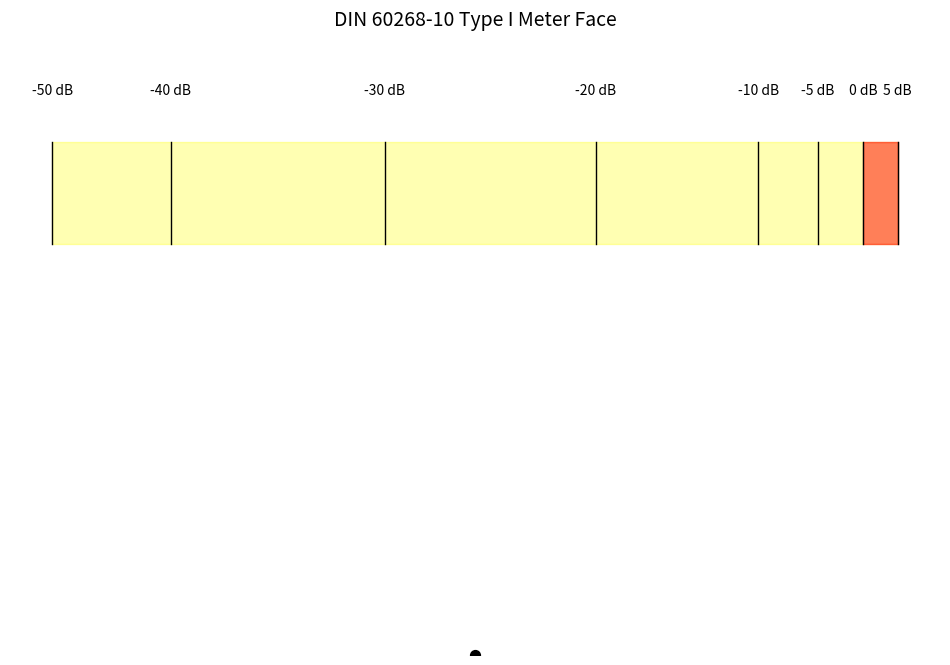

The matplotlib source for this figure:
import numpy as np
import matplotlib.pyplot as plt

# Parameters for the DIN meter scale
k = 2.5  # Compression parameter
p = 1.7  # Power factor
A = 100  # Angular span in degrees

# Scale values in dB
db_values = np.array([-50, -40, -30, -20, -10, -5, 0, 5])

# Function to calculate angular positions based on dB values
def db_to_angle(db, _k=k, _p=p, _A=A):
    normalized = (db - db_values.min()) / (db_values.max() - db_values.min())  # Normalize dB range
    return -_A / 2 + _A * (1 - np.exp(-_k * normalized**_p)) / (1 - np.exp(-_k))  # Apply compression formula

# Calculate angles for each dB value
angles = db_to_angle(db_values, k, p, A)

# Start plotting
# fig, ax = plt.subplots(figsize=(8, 8), subplot_kw={'projection': 'polar'})
fig, ax = plt.subplots(figsize=(12, 8))

# Convert angles to radians for polar plot
# angles_rad = np.deg2rad(angles)
angles_rad = angles

# Plot the scale markings
for angle, db in zip(angles_rad, db_values):
    ax.plot([angle, angle], [0.8, 1.0], color='black', lw=1)  # Tick marks
    ax.text(
        angle, 1.1, f"{db} dB", horizontalalignment='center', verticalalignment='center', fontsize=10
    )  # Label

# Add colored ranges for visual emphasis
ax.fill_between(np.linspace(angles_rad[0], angles_rad[-1], 500), 0.8, 1.0, color='yellow', alpha=0.3)
ax.fill_between(np.linspace(angles_rad[-2], angles_rad[-1], 500), 0.8, 1.0, color='red', alpha=0.5)

# Add center circle for the needle pivot
ax.scatter(0, 0, s=50, color='black')

# Adjust plot appearance
ax.set_ylim(0, 1.2)
ax.axis('off')  # Turn off polar grid
ax.set_title("DIN 60268-10 Type I Meter Face", va='bottom', fontsize=14)

plt.show()
